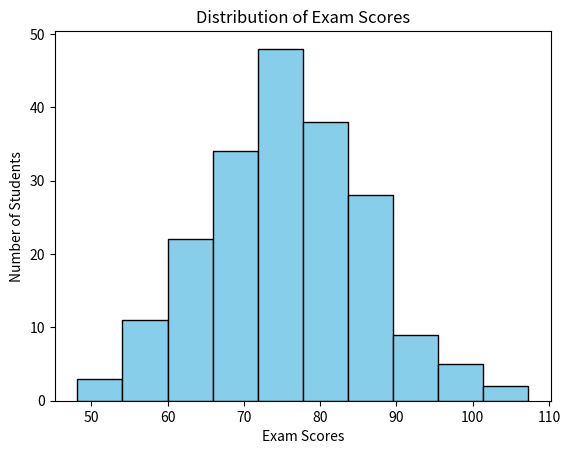

Python code for this plot:
import matplotlib.pyplot as plt
import numpy as np

scores = np.random.normal(75, 10, 200) # Mean=75, Std=10, n=200

plt.hist(scores, bins=10, color='skyblue', edgecolor='black')
plt.xlabel("Exam Scores")
plt.ylabel("Number of Students")
plt.title("Distribution of Exam Scores")

plt.show()
